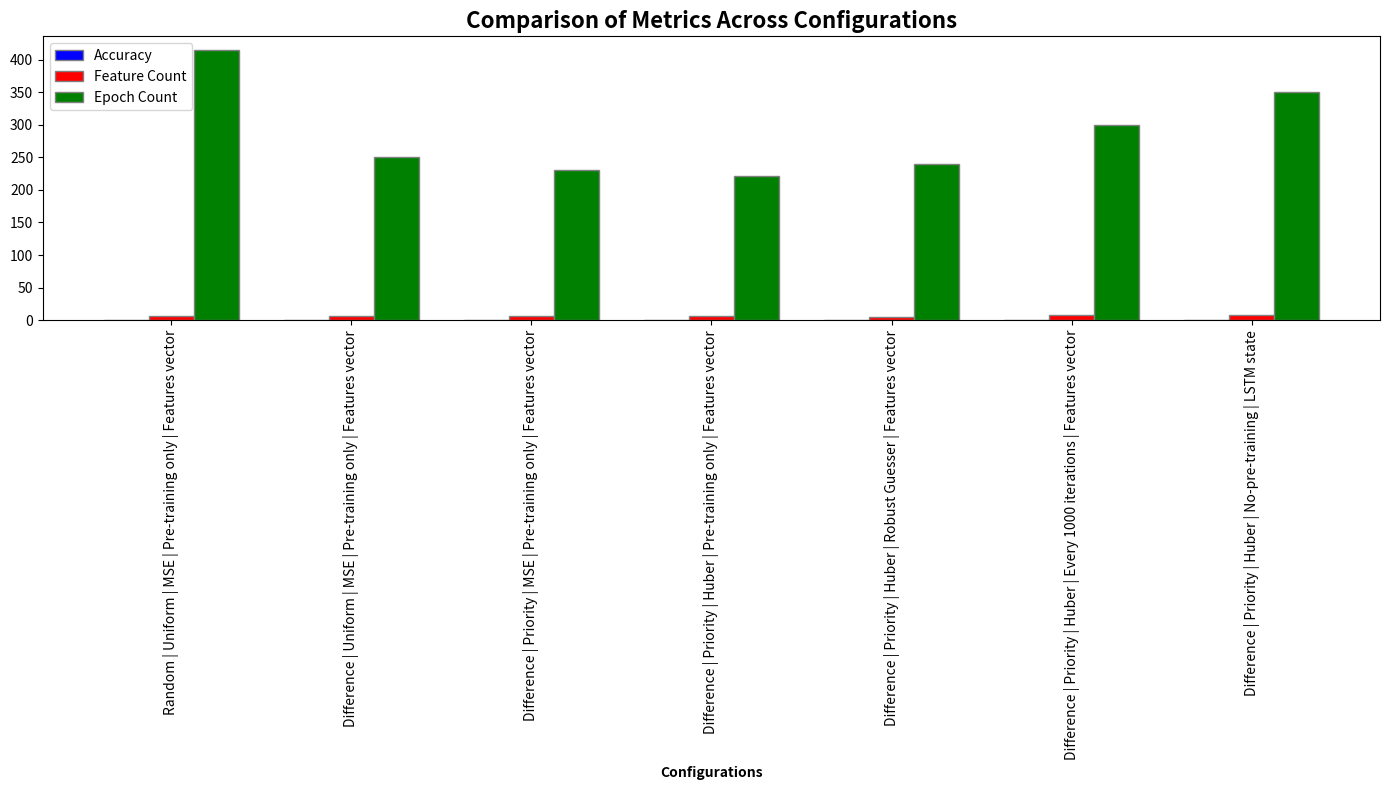

Reproduce this figure in Python.
import matplotlib.pyplot as plt
import seaborn as sns
import pandas as pd
import numpy as np

def plot_compare():
    # Example data for the existing columns (PCA, IG, MI, CST, CFS)
    data = {
        'IG': np.random.normal(loc=63, scale=8, size=100),
        'MI': np.random.normal(loc=64, scale=8.2, size=100),
        'CST': np.random.normal(loc=62, scale=8.1, size=100),
        'CFS': np.random.normal(loc=63, scale=7.8, size=100),
        'PFS': np.random.normal(loc=70, scale=5, size=100),
    }

    # Create a DataFrame
    df = pd.DataFrame(data)

    # Number of features selected by each method
    feature_counts = {
        'IG': 15,
        'MI': 15,
        'CST': 15,
        'CFS': 15,
        'PFS': 9.27,
    }

    # Plotting
    plt.figure(figsize=(10, 6))
    sns.boxplot(data=df)

    # Customize plot
    plt.xticks(range(len(df.columns)), [f'{col}\n{feature_counts[col]} features' for col in df.columns], rotation=0,
               size=12)
    plt.ylabel('Mean Acc. (%)', size=12)
    plt.yticks(size=12)
    plt.title('Accuracy Comparison of Different Feature Selection Methods')
    plt.ylim(40, 100)
    plt.grid(True)

    # Adding median annotations
    for i, col in enumerate(df.columns):
        median_val = df[col].median()
        plt.text(i, median_val, f'{median_val:.2f}', horizontalalignment='center', color='black', weight='semibold',
                 size=12)

    plt.tight_layout()

    plt.show()


def plot_table():
    import matplotlib.pyplot as plt
    import numpy as np

    # Data from the table
    configurations = [
        ("Random", "Uniform", "MSE", "Pre-training only", "Features vector", 0.70, 6.4, 415),
        ("Difference", "Uniform", "MSE", "Pre-training only", "Features vector", 0.72, 6.4, 250),
        ("Difference", "Priority", "MSE", "Pre-training only", "Features vector", 0.71, 6, 231),
        ("Difference", "Priority", "Huber", "Pre-training only", "Features vector", 0.75, 5.9, 221),
        ("Difference", "Priority", "Huber", "Robust Guesser", "Features vector", 0.74, 5.6, 240),
        ("Difference", "Priority", "Huber", "Every 1000 iterations", "Features vector", 0.72, 8.6, 300),
        ("Difference", "Priority", "Huber", "No-pre-training", "LSTM state", 0.72, 8.1, 350)
    ]

    # Extracting data for each metric
    rewards = [config[0] for config in configurations]
    replay_memory = [config[1] for config in configurations]
    loss = [config[2] for config in configurations]
    guesser_train = [config[3] for config in configurations]
    state_representation = [config[4] for config in configurations]
    accuracies = [config[5] for config in configurations]
    feature_counts = [config[6] for config in configurations]
    epoch_counts = [config[7] for config in configurations]

    # Unique labels for x-axis ticks
    labels = [f"{rewards[i]} | {replay_memory[i]} | {loss[i]} | {guesser_train[i]} | {state_representation[i]}" for i in
              range(len(configurations))]

    # Width of each bar
    bar_width = 0.25

    # Positions of bars on x-axis
    r1 = np.arange(len(configurations))
    r2 = [x + bar_width for x in r1]
    r3 = [x + bar_width for x in r2]

    # Plotting
    plt.figure(figsize=(14, 8))

    plt.bar(r1, accuracies, color='b', width=bar_width, edgecolor='grey', label='Accuracy')
    plt.bar(r2, feature_counts, color='r', width=bar_width, edgecolor='grey', label='Feature Count')
    plt.bar(r3, epoch_counts, color='g', width=bar_width, edgecolor='grey', label='Epoch Count')

    # Adding labels and ticks
    plt.xlabel('Configurations', fontweight='bold')
    plt.xticks([r + bar_width for r in range(len(configurations))], labels, rotation=90)
    plt.title('Comparison of Metrics Across Configurations', fontsize=16, fontweight='bold')
    plt.legend()

    # Show plot
    plt.tight_layout()
    plt.show()


if __name__ == "__main__":
 plot_table()